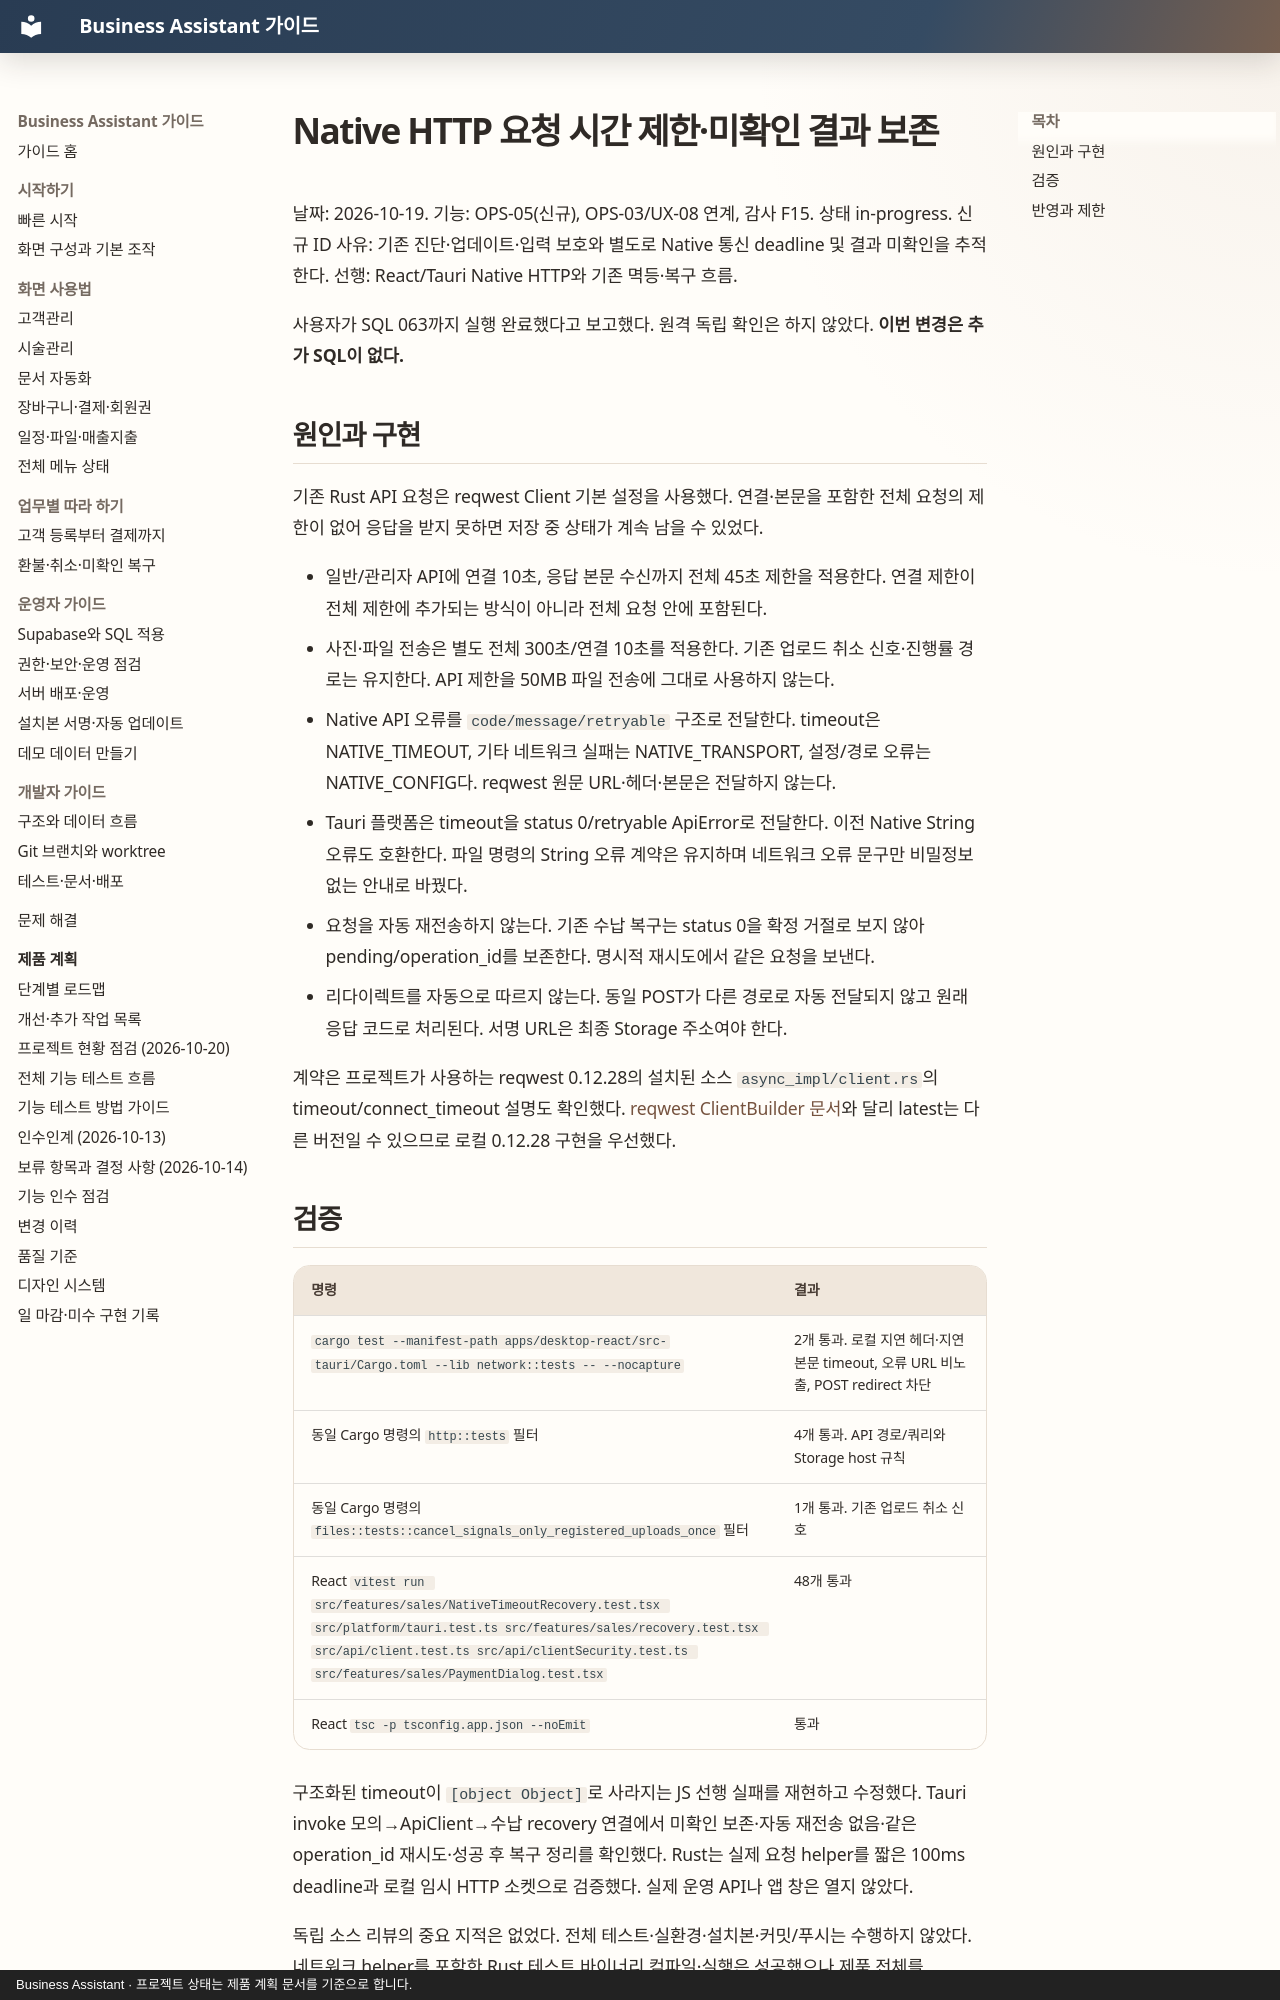

repository: MyungSungKim12/business-assistant · page: product/audits/2026-10-19-native-http-deadline/index.html · generator: mkdocs · copyright: Business Assistant · 프로젝트 상태는 제품 계획 문서를 기준으로 합니다.

# Native HTTP 요청 시간 제한·미확인 결과 보존

날짜: 2026-10-19. 기능: OPS-05(신규), OPS-03/UX-08 연계, 감사 F15. 상태 in-progress. 신규 ID 사유: 기존 진단·업데이트·입력 보호와 별도로 Native 통신 deadline 및 결과 미확인을 추적한다. 선행: React/Tauri Native HTTP와 기존 멱등·복구 흐름.

사용자가 SQL 063까지 실행 완료했다고 보고했다. 원격 독립 확인은 하지 않았다. **이번 변경은 추가 SQL이 없다.**

## 원인과 구현

기존 Rust API 요청은 reqwest Client 기본 설정을 사용했다. 연결·본문을 포함한 전체 요청의 제한이 없어 응답을 받지 못하면 저장 중 상태가 계속 남을 수 있었다.

- 일반/관리자 API에 연결 10초, 응답 본문 수신까지 전체 45초 제한을 적용한다. 연결 제한이 전체 제한에 추가되는 방식이 아니라 전체 요청 안에 포함된다.
- 사진·파일 전송은 별도 전체 300초/연결 10초를 적용한다. 기존 업로드 취소 신호·진행률 경로는 유지한다. API 제한을 50MB 파일 전송에 그대로 사용하지 않는다.
- Native API 오류를 `code/message/retryable` 구조로 전달한다. timeout은 NATIVE_TIMEOUT, 기타 네트워크 실패는 NATIVE_TRANSPORT, 설정/경로 오류는 NATIVE_CONFIG다. reqwest 원문 URL·헤더·본문은 전달하지 않는다.
- Tauri 플랫폼은 timeout을 status 0/retryable ApiError로 전달한다. 이전 Native String 오류도 호환한다. 파일 명령의 String 오류 계약은 유지하며 네트워크 오류 문구만 비밀정보 없는 안내로 바꿨다.
- 요청을 자동 재전송하지 않는다. 기존 수납 복구는 status 0을 확정 거절로 보지 않아 pending/operation_id를 보존한다. 명시적 재시도에서 같은 요청을 보낸다.
- 리다이렉트를 자동으로 따르지 않는다. 동일 POST가 다른 경로로 자동 전달되지 않고 원래 응답 코드로 처리된다. 서명 URL은 최종 Storage 주소여야 한다.

계약은 프로젝트가 사용하는 reqwest 0.12.28의 설치된 소스 `async_impl/client.rs`의 timeout/connect_timeout 설명도 확인했다. [reqwest ClientBuilder 문서](https://docs.rs/reqwest/latest/reqwest/struct.ClientBuilder.html)와 달리 latest는 다른 버전일 수 있으므로 로컬 0.12.28 구현을 우선했다.
